2-way image classification set "dataset_split" from GitHub (TheSam21byte/rn-proyect); label vocabulary: Aedes aegypti, Culex quinquefasciatus.

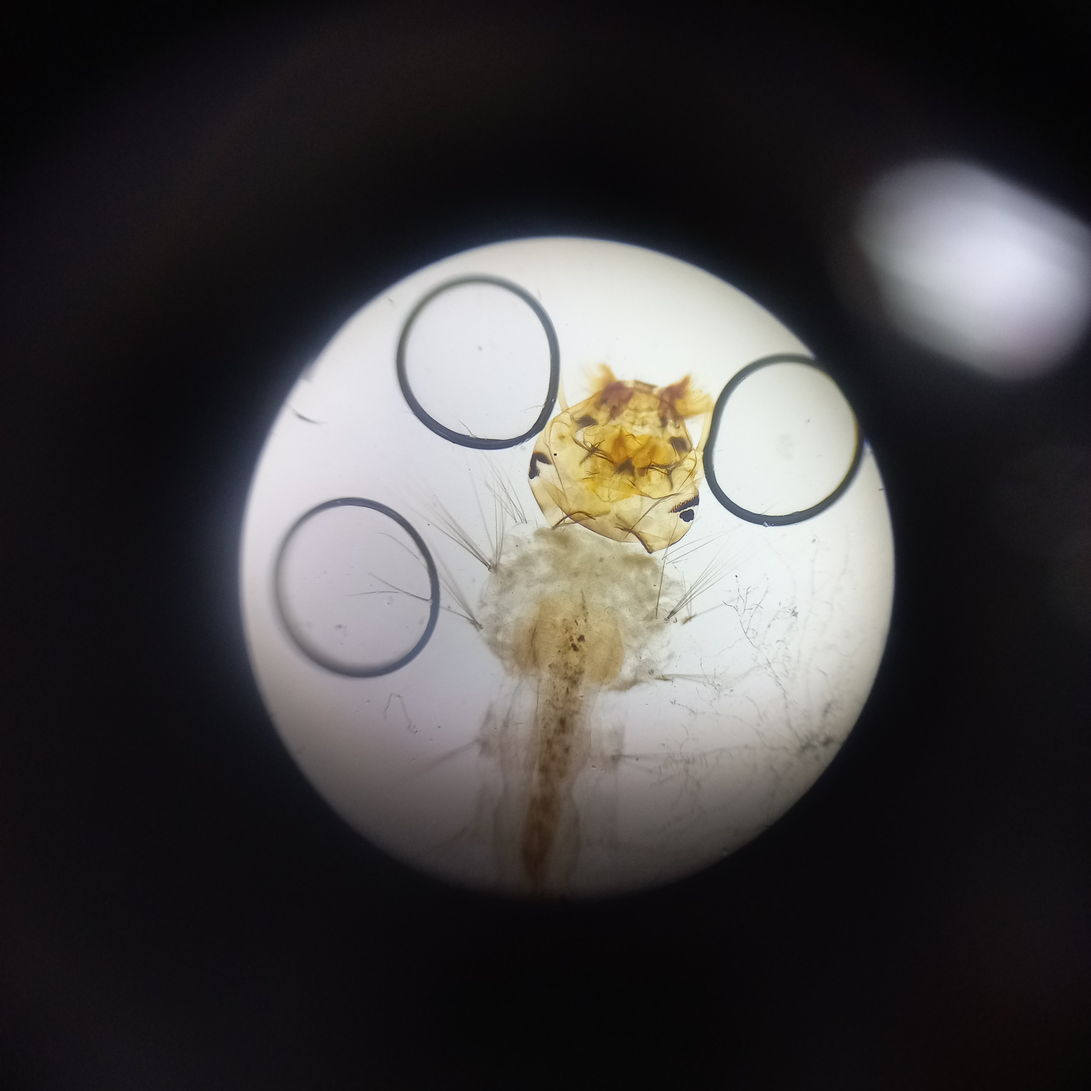
Label: Aedes aegypti

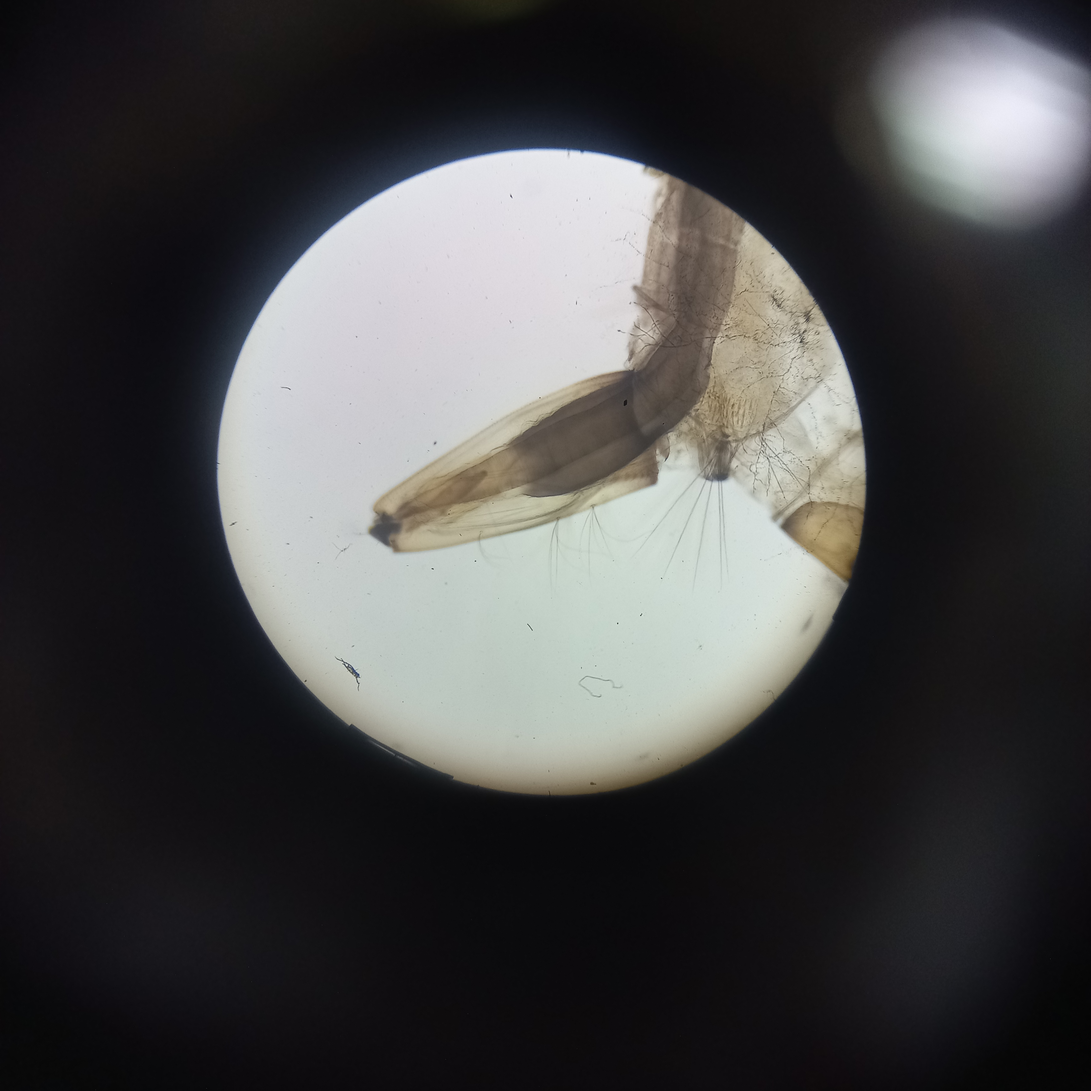
Label: Culex quinquefasciatus

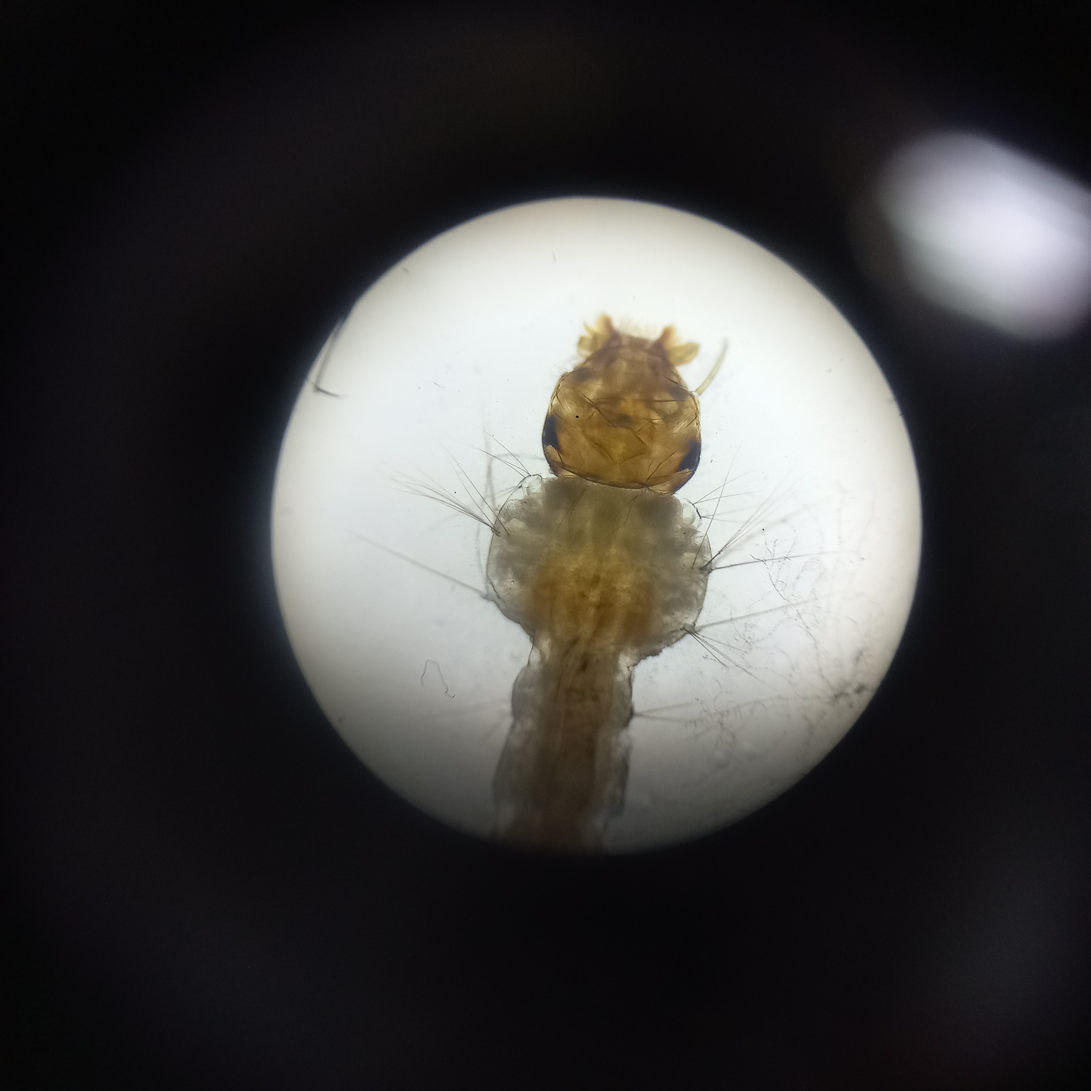
Label: Aedes aegypti

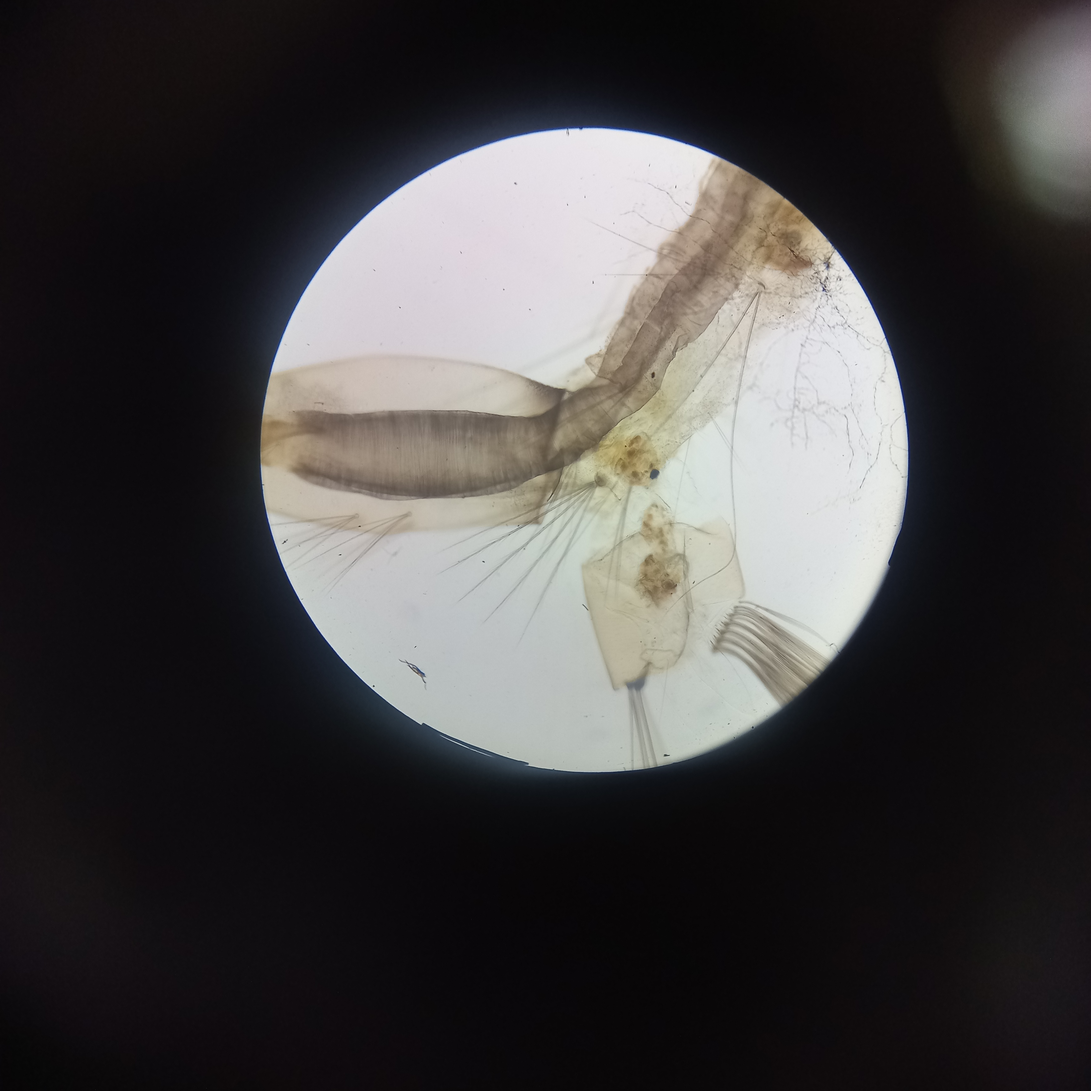
Label: Culex quinquefasciatus

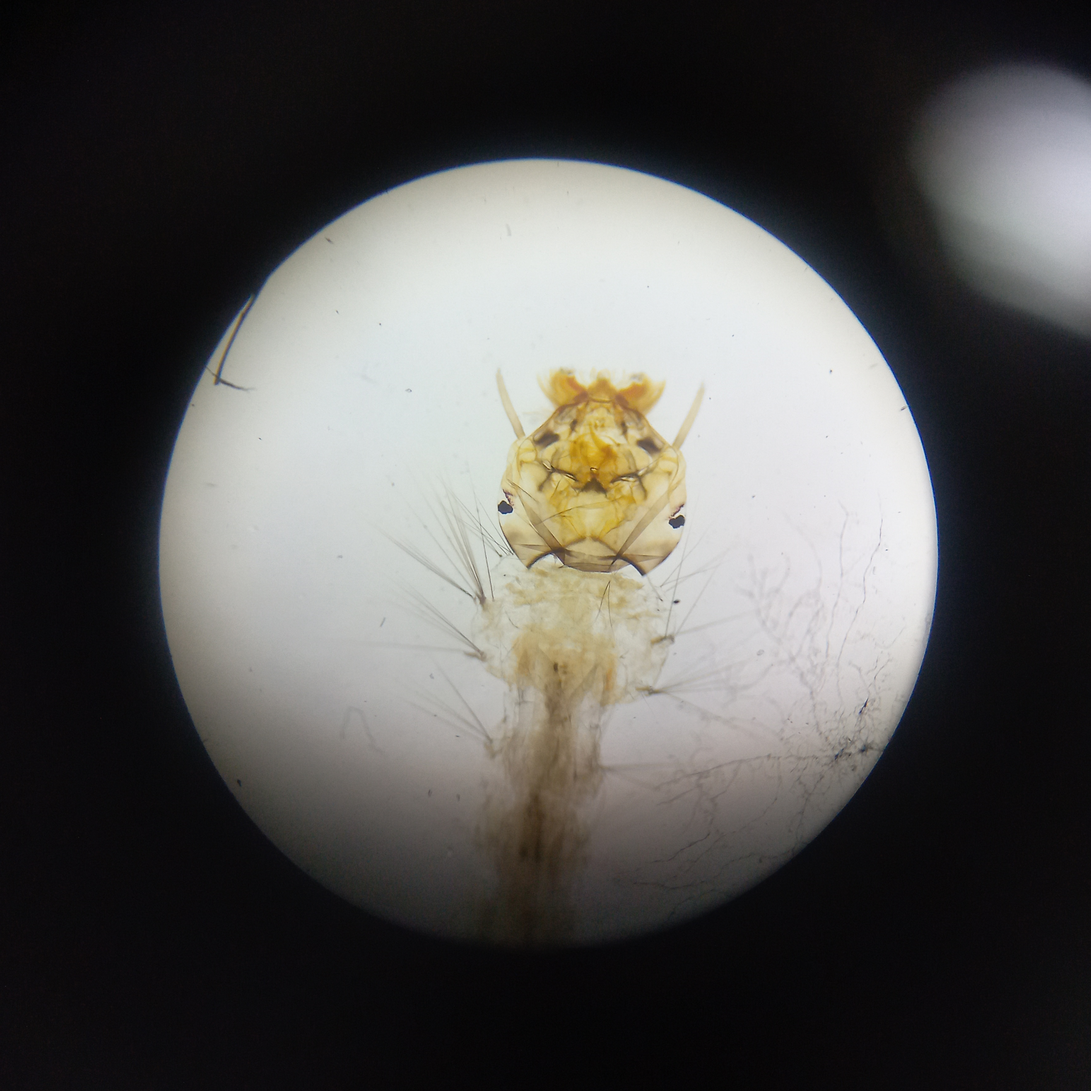
Label: Aedes aegypti

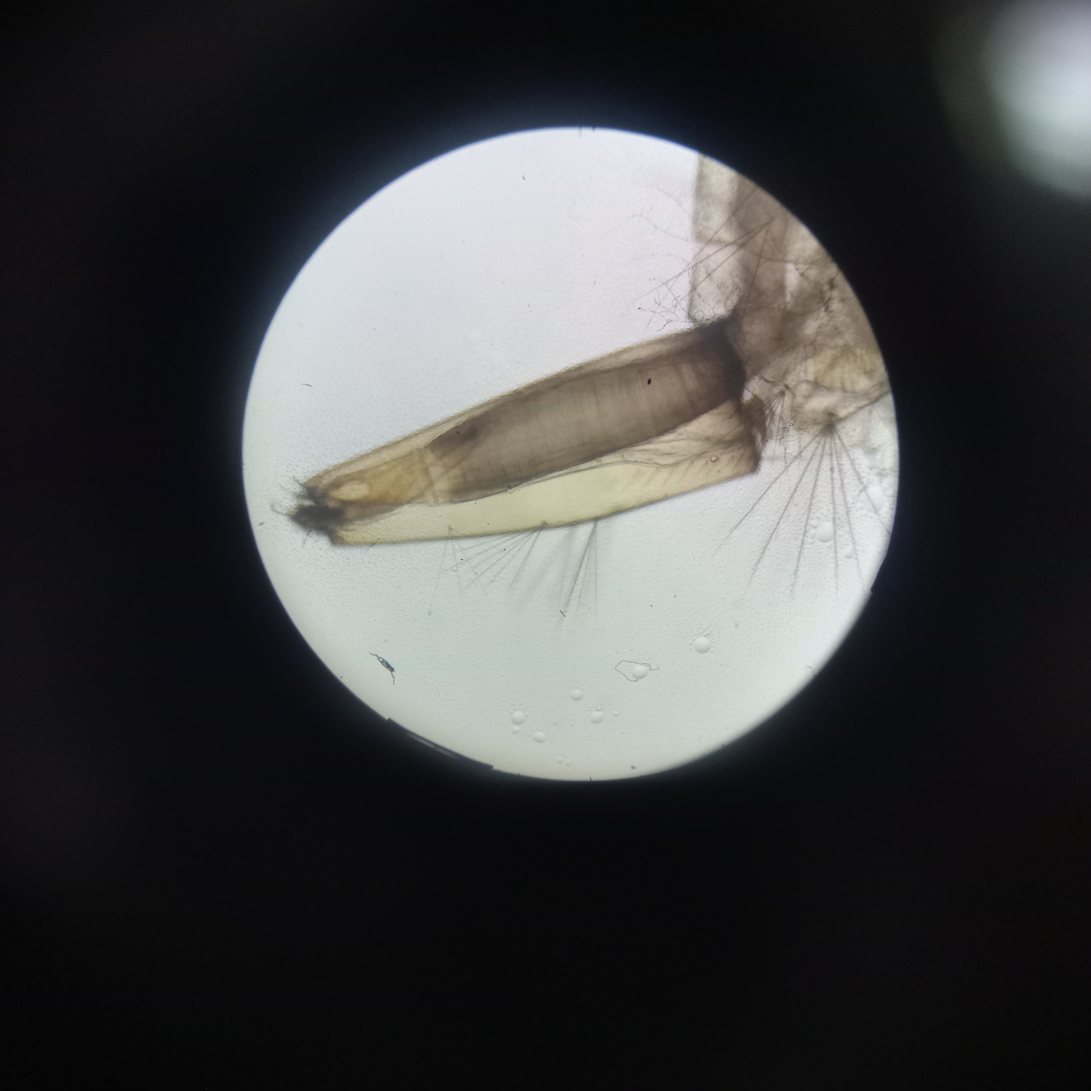
Label: Culex quinquefasciatus
